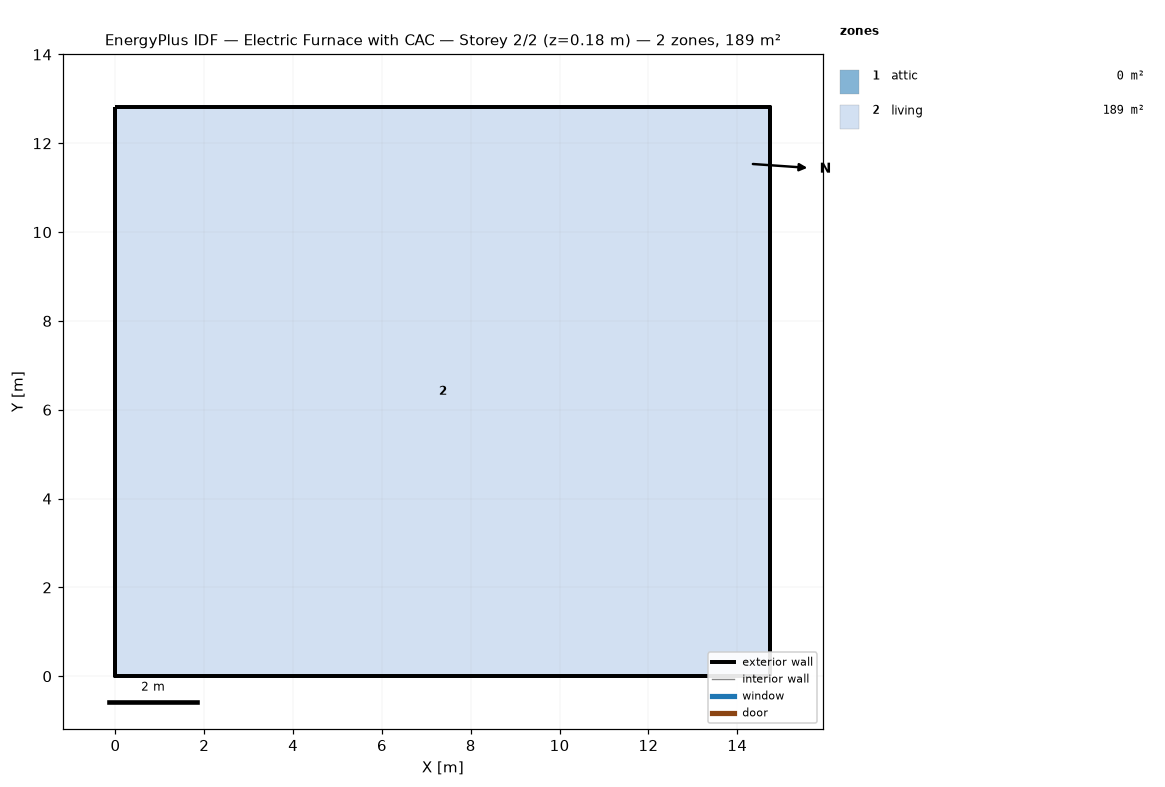
=== STOREY PLAN SPEC (per zone: floor XY polygon, exterior-wall plan segments, windows/doors) ===
zone 1: attic  (0.0 m²)
  exterior wall: (14.74, 0.00) – (14.74, 12.82) – (14.74, 6.41)  [19.2 m]
  exterior wall: (0.00, 12.82) – (0.00, 0.00) – (0.00, 6.41)  [19.2 m]
zone 2: living  (189.1 m²)
  floor: (0.00, 0.00) (0.00, 12.82) (14.74, 12.82) (14.74, 0.00)
  exterior wall: (0.00, 0.00) – (14.74, 0.00)  [14.7 m]
  exterior wall: (14.74, 0.00) – (14.74, 12.82)  [12.8 m]
  exterior wall: (14.74, 12.82) – (0.00, 12.82)  [14.7 m]
  exterior wall: (0.00, 12.82) – (0.00, 0.00)  [12.8 m]

=== DERIVED (storey summary) ===
Building: Electric Furnace with CAC
Storey: 2 of 2  (floor level z = 0.18 m)
Storey gross floor area: 189.1 m²
Zones on this storey: 2
  - attic: floor 0.0 m²; exterior wall 38.5 m (17.6 m²); WWR 0.0%
  - living: floor 189.1 m²; exterior wall 55.1 m (134.4 m²); WWR 0.0%
Zone adjacency: (none detected)